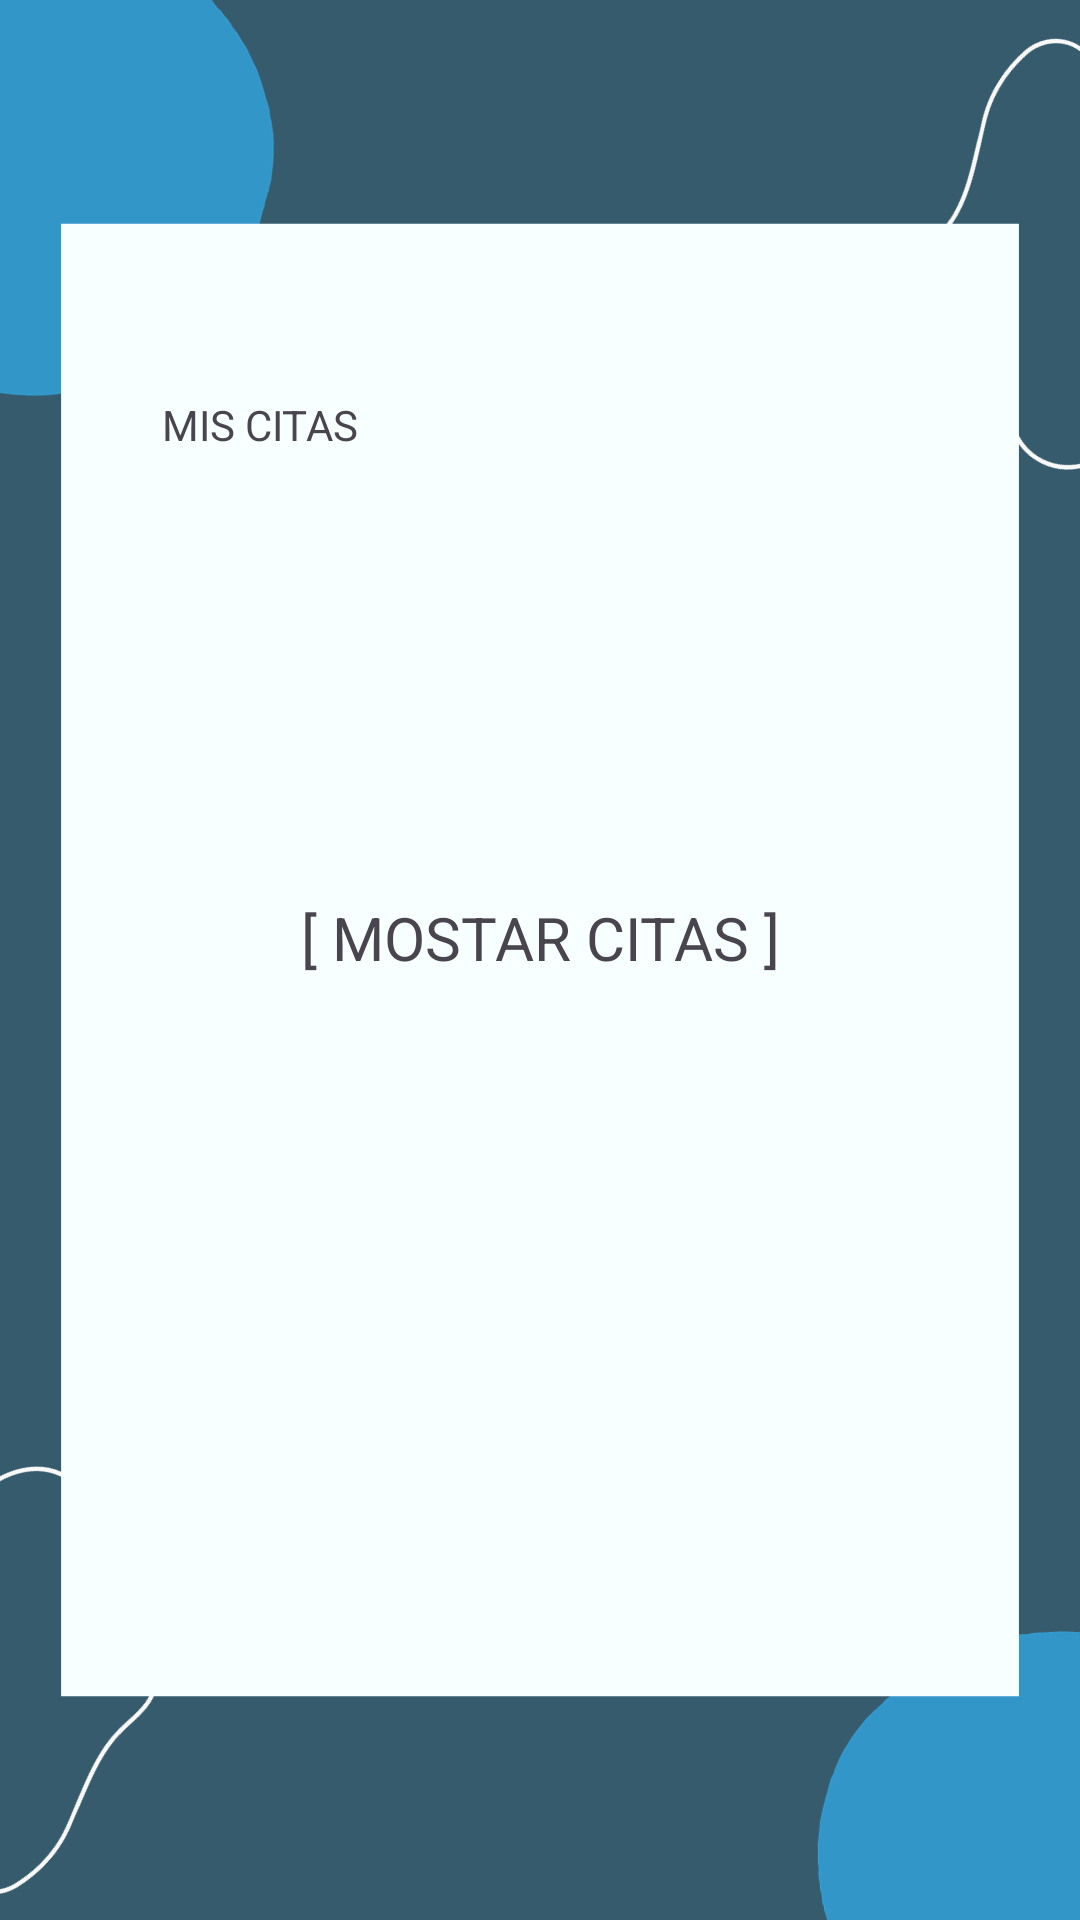

Layout XML and referenced resources for this Android screen:
<!-- AndroidManifest.xml: application theme Theme.LUCI -->
<!-- res/layout/activity_ver_citas.xml -->
<?xml version="1.0" encoding="utf-8"?>
<androidx.constraintlayout.widget.ConstraintLayout xmlns:android="http://schemas.android.com/apk/res/android"
    xmlns:app="http://schemas.android.com/apk/res-auto"
    xmlns:tools="http://schemas.android.com/tools"
    android:layout_width="match_parent"
    android:layout_height="match_parent"
    android:background="@drawable/Formato1"
    tools:context=".VerCitas">


    <TextView
        android:id="@+id/textView45"
        android:layout_width="wrap_content"
        android:layout_height="wrap_content"
        android:layout_marginTop="132dp"
        android:text="MIS CITAS"
        app:layout_constraintEnd_toEndOf="parent"
        app:layout_constraintHorizontal_bias="0.183"
        app:layout_constraintStart_toStartOf="parent"
        app:layout_constraintTop_toTopOf="parent" />

    <TextView
        android:id="@+id/textView46"
        android:layout_width="wrap_content"
        android:layout_height="wrap_content"
        android:layout_marginTop="148dp"
        android:text="[ MOSTAR CITAS ]"
        android:textSize="20sp"
        app:layout_constraintEnd_toEndOf="parent"
        app:layout_constraintHorizontal_bias="0.501"
        app:layout_constraintStart_toStartOf="parent"
        app:layout_constraintTop_toBottomOf="@+id/textView45" />
</androidx.constraintlayout.widget.ConstraintLayout>
<!-- resources referenced by this layout -->
<resources>
  <!-- drawable Formato1: jpg bitmap (drawable, 36630 bytes) -->
  <style name="Theme.LUCI" parent="Base.Theme.LUCI" />
  <style name="Base.Theme.LUCI" parent="Theme.Material3.DayNight.NoActionBar">
          
          
      </style>
</resources>
